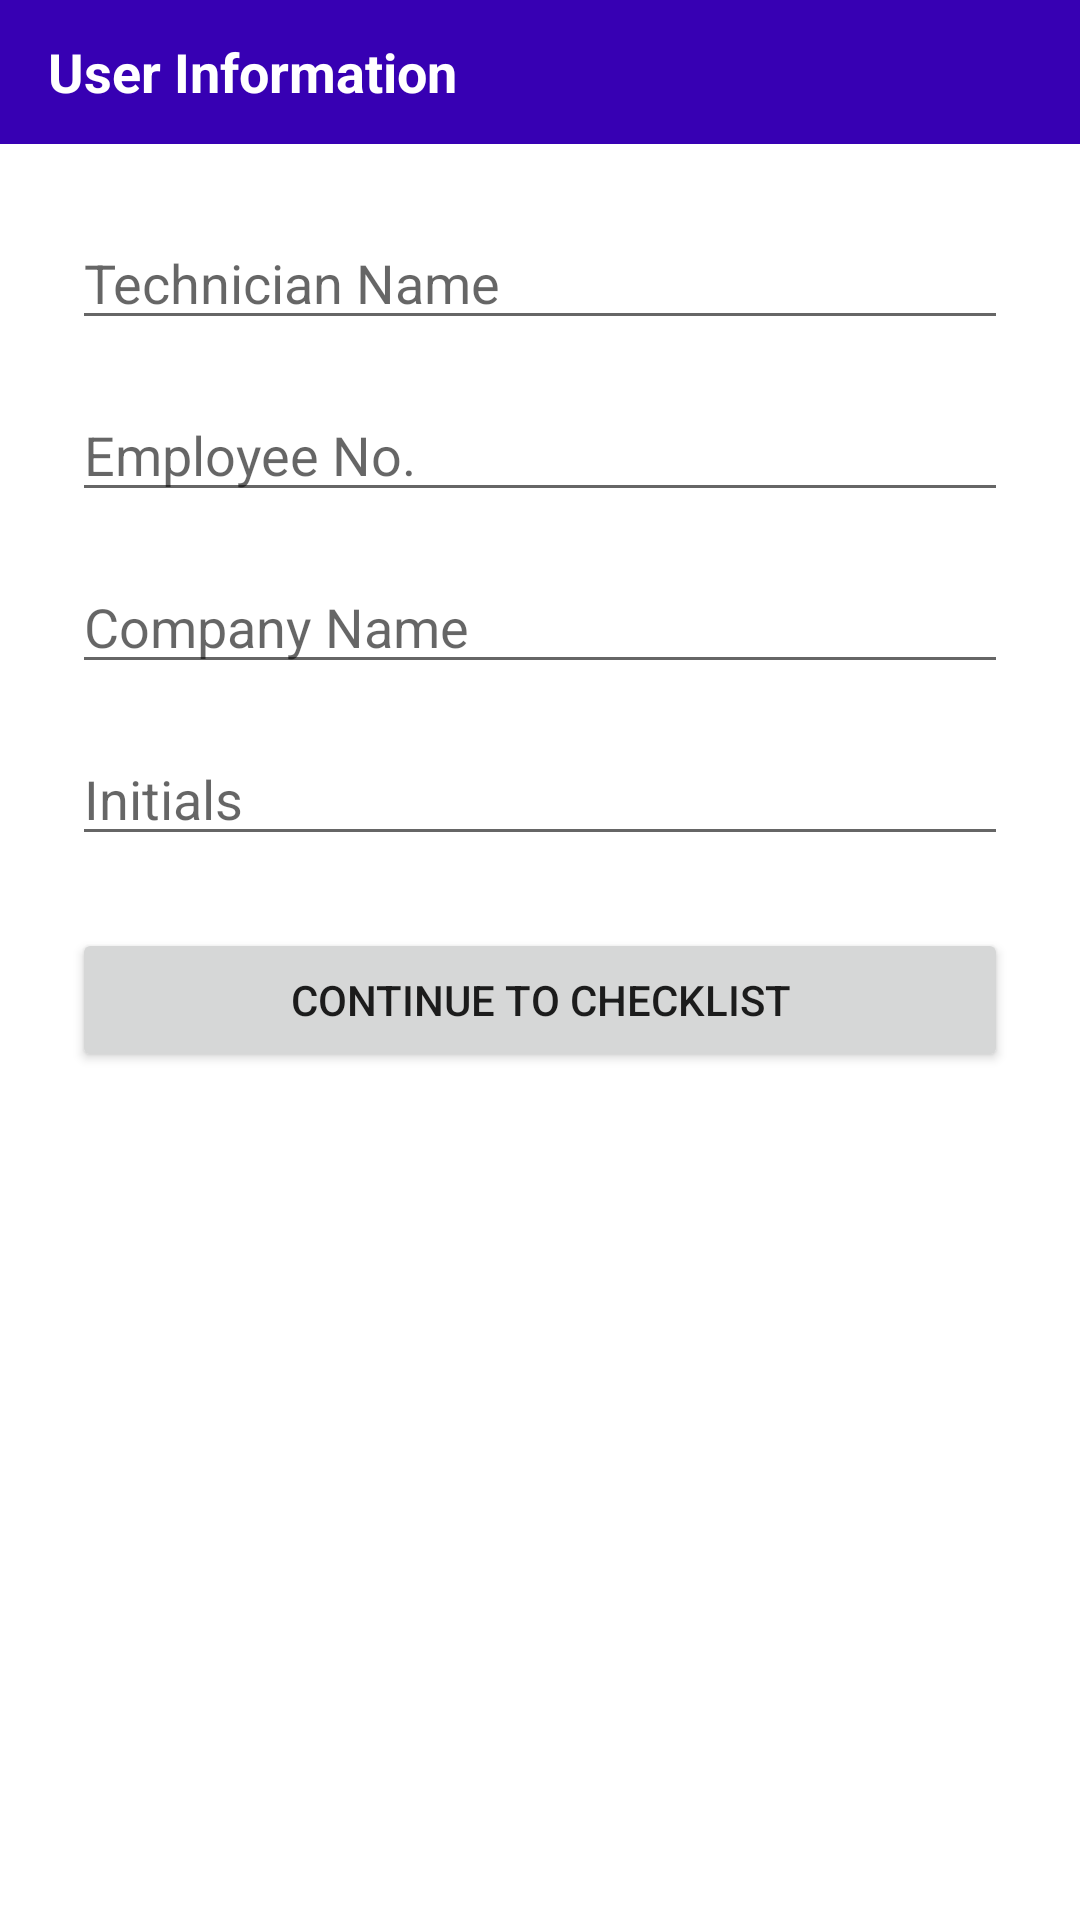

Here is an Android app screen rendered from its layout file. Give the layout XML and the strings, colors and styles it references.
<!-- AndroidManifest.xml: application theme Theme.BachelorsRealwear -->
<!-- res/layout/activity_technician_info.xml -->
<?xml version="1.0" encoding="utf-8"?>
<FrameLayout xmlns:android="http://schemas.android.com/apk/res/android"
    android:layout_width="match_parent"
    android:layout_height="match_parent">

    
    <TextView
        android:id="@+id/tv_screen_title"
        android:layout_width="match_parent"
        android:layout_height="48dp"
        android:background="@color/purple_700"
        android:paddingStart="16dp"
        android:gravity="center_vertical"
        android:text="User Information"
        android:textColor="@android:color/white"
        android:textSize="18sp"
        android:textStyle="bold" />

    
    <LinearLayout
        android:layout_width="match_parent"
        android:layout_height="match_parent"
        android:layout_marginTop="48dp"
        android:orientation="vertical"
        android:padding="24dp">

        <EditText
            android:id="@+id/editTextTechnicianName"
            android:hint="Technician Name"
            android:layout_width="match_parent"
            android:layout_height="wrap_content"
            android:layout_marginBottom="16dp" />

        <EditText
            android:id="@+id/editTextEmployeeNo"
            android:hint="Employee No."
            android:inputType="number"
            android:layout_width="match_parent"
            android:layout_height="wrap_content"
            android:layout_marginBottom="16dp" />

        <EditText
            android:id="@+id/editTextCompanyName"
            android:hint="Company Name"
            android:layout_width="match_parent"
            android:layout_height="wrap_content"
            android:layout_marginBottom="16dp" />

        <EditText
            android:id="@+id/editTextInitials"
            android:hint="Initials"
            android:layout_width="match_parent"
            android:layout_height="wrap_content"
            android:layout_marginBottom="24dp" />

        <Button
            android:id="@+id/buttonContinue"
            android:text="Continue to Checklist"
            android:layout_width="match_parent"
            android:layout_height="wrap_content" />
    </LinearLayout>
</FrameLayout>
<!-- resources referenced by this layout -->
<resources>
  <style name="Theme.BachelorsRealwear" parent="Theme.MaterialComponents.DayNight.DarkActionBar">
          
          <item name="colorPrimary">@color/purple_500</item>
          <item name="colorPrimaryVariant">@color/purple_700</item>
          <item name="colorOnPrimary">@color/white</item>
          
          <item name="colorSecondary">@color/teal_200</item>
          <item name="colorSecondaryVariant">@color/teal_700</item>
          <item name="colorOnSecondary">@color/black</item>
          
          <item name="android:statusBarColor">?attr/colorPrimaryVariant</item>
          
          
          <item name="windowActionBar">false</item>
          <item name="windowNoTitle">true</item>
      </style>
  <!-- not gathered from this repository: default colours our renderer supplied (Android Studio template values) -->
  <color name="purple_500">#FF6200EE</color>
  <color name="purple_700">#FF3700B3</color>
  <color name="teal_200">#FF03DAC5</color>
  <color name="teal_700">#FF018786</color>
  <color name="black">#FF000000</color>
  <color name="white">#FFFFFFFF</color>
</resources>
